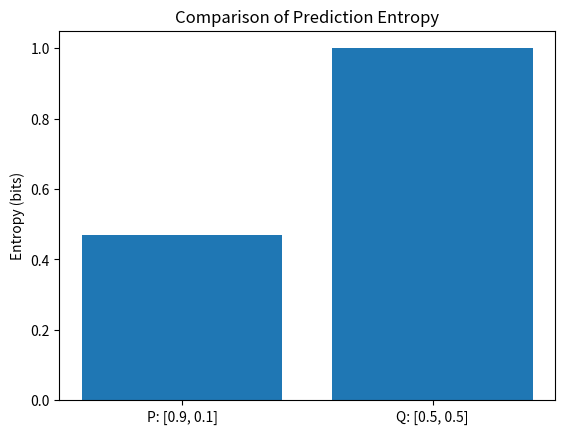

Here is the Python script that generated this plot:
#Compare entropy of two predictions

import matplotlib.pyplot as plt
from scipy.stats import entropy

P = [0.9, 0.1]
Q = [0.5, 0.5]

H_P = entropy(P, base=2)
H_Q = entropy(Q, base=2)

print("Entropy of P:", round(H_P, 4), "bits")
print("Entropy of Q:", round(H_Q, 4), "bits")

labels = ["P: [0.9, 0.1]", "Q: [0.5, 0.5]"]
values = [H_P, H_Q]

plt.bar(labels, values)
plt.ylabel("Entropy (bits)")
plt.title("Comparison of Prediction Entropy")
plt.show()

if H_P > H_Q:
    print("P has greater uncertainty")
else:
    print("Q has greater uncertainty")
